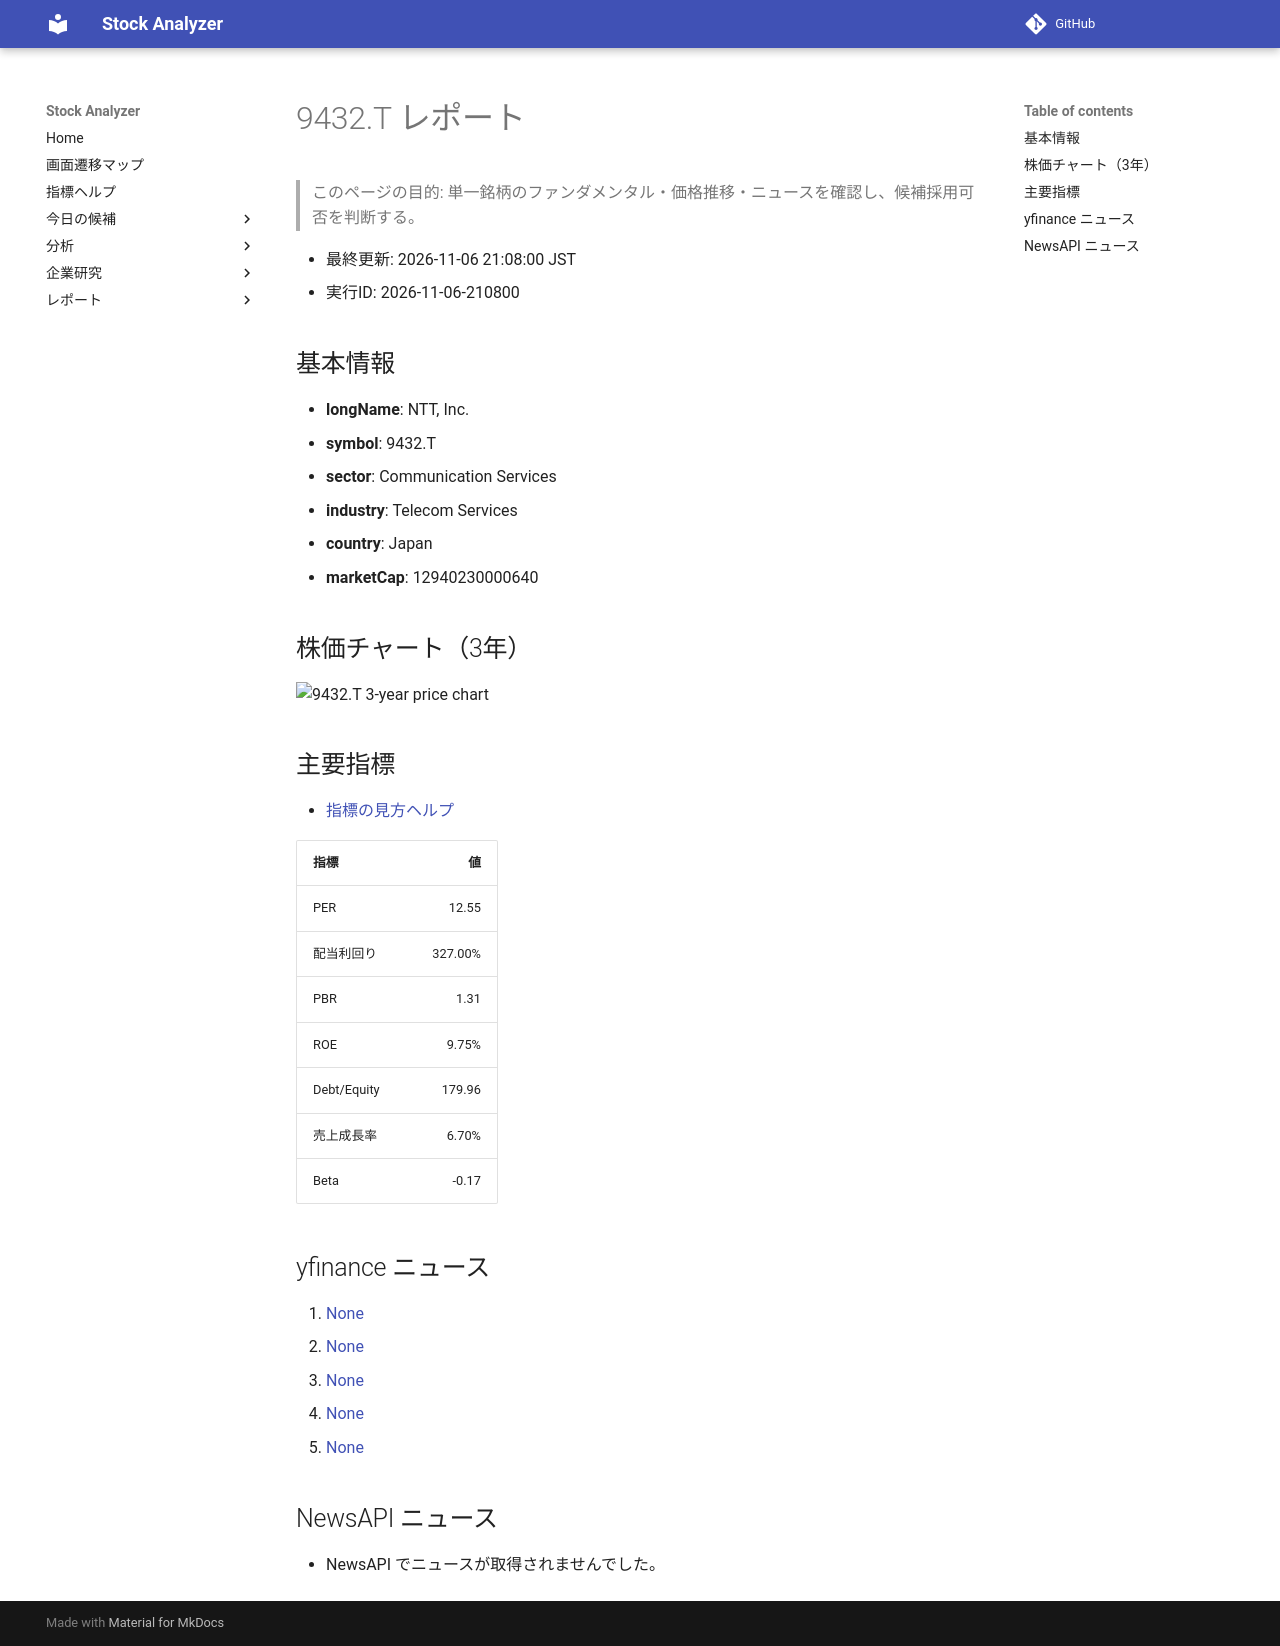

repository: Yumi-note/Making-APP · page: reports/2026-11-06/210800/9432_T/index.html · generator: mkdocs

# 9432.T レポート

> このページの目的: 単一銘柄のファンダメンタル・価格推移・ニュースを確認し、候補採用可否を判断する。

- 最終更新: 2026-11-06 21:08:00 JST
- 実行ID: 2026-11-06-210800

## 基本情報

- **longName**: NTT, Inc.
- **symbol**: 9432.T
- **sector**: Communication Services
- **industry**: Telecom Services
- **country**: Japan
- **marketCap**: 12940230000640

## 株価チャート（3年）

![9432.T 3-year price chart](9432_T_3y.png)

## 主要指標

- [指標の見方ヘルプ](../../../../indicators.md)

| 指標 | 値 |
|---|---:|
| PER | 12.55 |
| 配当利回り | 327.00% |
| PBR | 1.31 |
| ROE | 9.75% |
| Debt/Equity | 179.96 |
| 売上成長率 | 6.70% |
| Beta | -0.17 |

## yfinance ニュース

1. [None](None)
2. [None](None)
3. [None](None)
4. [None](None)
5. [None](None)

## NewsAPI ニュース

- NewsAPI でニュースが取得されませんでした。
